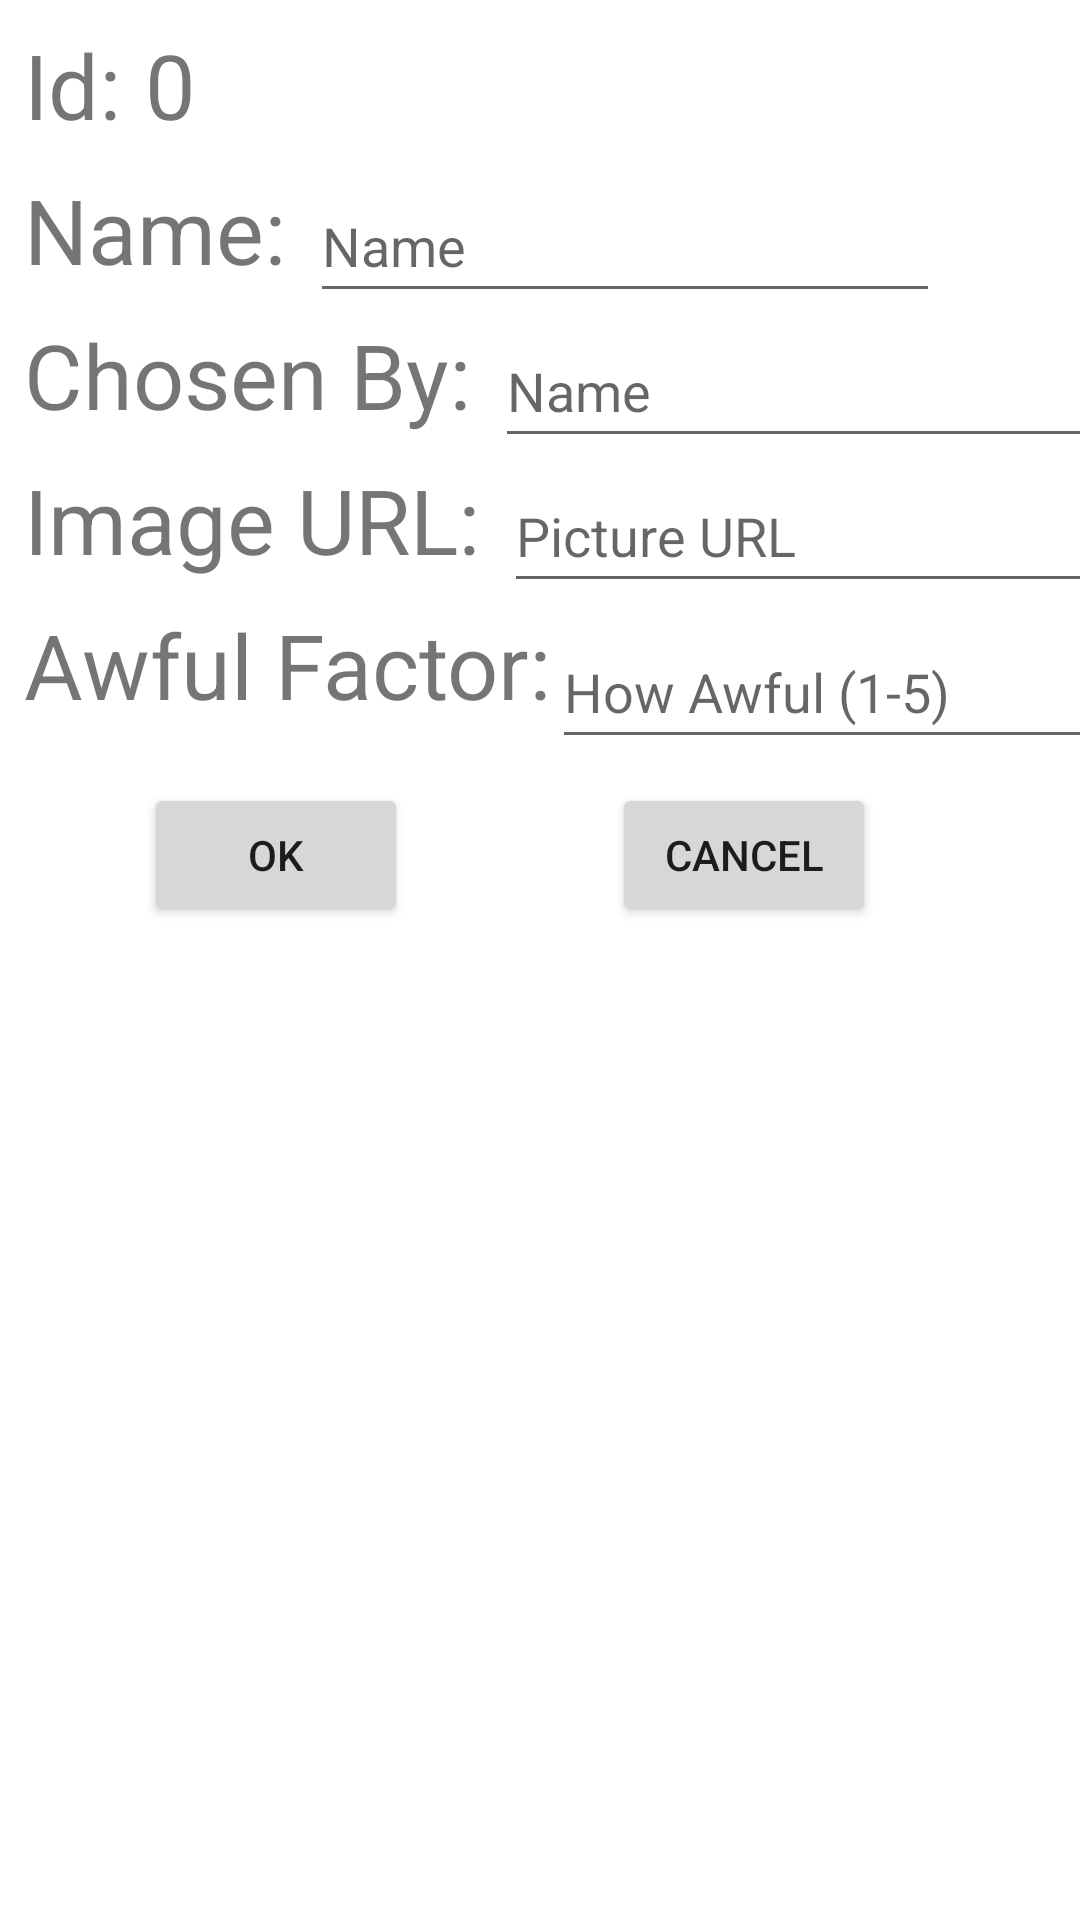

Android layout source for this screen:
<!-- AndroidManifest.xml: application theme Theme.MovieListRecycleView -->
<!-- res/layout/activity_add_edit_movie.xml -->
<?xml version="1.0" encoding="utf-8"?>
<androidx.constraintlayout.widget.ConstraintLayout xmlns:android="http://schemas.android.com/apk/res/android"
    xmlns:app="http://schemas.android.com/apk/res-auto"
    xmlns:tools="http://schemas.android.com/tools"
    android:layout_width="match_parent"
    android:layout_height="match_parent"
    tools:context=".AddEditMovie">

    <TextView
        android:id="@+id/textView"
        android:layout_width="wrap_content"
        android:layout_height="wrap_content"
        android:layout_marginStart="8dp"
        android:layout_marginTop="8dp"
        android:text="Id:"
        android:textSize="30sp"
        app:layout_constraintStart_toStartOf="parent"
        app:layout_constraintTop_toTopOf="parent" />

    <TextView
        android:id="@+id/tv_MovieIdNumber"
        android:layout_width="wrap_content"
        android:layout_height="wrap_content"
        android:layout_marginStart="8dp"
        android:text="0"
        android:textSize="30sp"
        app:layout_constraintStart_toEndOf="@+id/textView"
        app:layout_constraintTop_toTopOf="@+id/textView" />

    <TextView
        android:id="@+id/textView3"
        android:layout_width="wrap_content"
        android:layout_height="wrap_content"
        android:layout_marginStart="8dp"
        android:layout_marginTop="8dp"
        android:text="Name:"
        android:textSize="30sp"
        app:layout_constraintStart_toStartOf="parent"
        app:layout_constraintTop_toBottomOf="@+id/textView" />

    <TextView
        android:id="@+id/textView4"
        android:layout_width="wrap_content"
        android:layout_height="wrap_content"
        android:layout_marginStart="8dp"
        android:layout_marginTop="8dp"
        android:text="Chosen By:"
        android:textSize="30sp"
        app:layout_constraintStart_toStartOf="parent"
        app:layout_constraintTop_toBottomOf="@+id/textView3" />

    <TextView
        android:id="@+id/textView5"
        android:layout_width="wrap_content"
        android:layout_height="wrap_content"
        android:layout_marginStart="8dp"
        android:layout_marginTop="8dp"
        android:text="Image URL:"
        android:textSize="30sp"
        app:layout_constraintStart_toStartOf="parent"
        app:layout_constraintTop_toBottomOf="@+id/textView4" />

    <EditText
        android:id="@+id/et_movieName"
        android:layout_width="wrap_content"
        android:layout_height="wrap_content"
        android:layout_marginStart="8dp"
        android:ems="10"
        android:hint="Name"
        android:inputType="textPersonName"
        android:minHeight="48dp"
        app:layout_constraintStart_toEndOf="@+id/textView3"
        app:layout_constraintTop_toTopOf="@+id/textView3" />

    <EditText
        android:id="@+id/et_recommendedBy"
        android:layout_width="wrap_content"
        android:layout_height="wrap_content"
        android:layout_marginStart="8dp"
        android:ems="10"
        android:hint="Name"
        android:inputType="textPersonName"
        android:minHeight="48dp"
        app:layout_constraintStart_toEndOf="@+id/textView4"
        app:layout_constraintTop_toTopOf="@+id/textView4" />

    <EditText
        android:id="@+id/et_pictureURL"
        android:layout_width="wrap_content"
        android:layout_height="wrap_content"
        android:layout_marginStart="8dp"
        android:ems="10"
        android:hint="Picture URL"
        android:inputType="textPersonName"
        android:minHeight="48dp"
        app:layout_constraintStart_toEndOf="@+id/textView5"
        app:layout_constraintTop_toTopOf="@+id/textView5" />

    <Button
        android:id="@+id/btn_ok"
        android:layout_width="wrap_content"
        android:layout_height="wrap_content"
        android:layout_marginStart="48dp"
        android:text="OK"
        app:layout_constraintStart_toStartOf="parent"
        app:layout_constraintTop_toTopOf="@+id/btn_cancel" />

    <Button
        android:id="@+id/btn_cancel"
        android:layout_width="wrap_content"
        android:layout_height="wrap_content"
        android:layout_marginTop="8dp"
        android:text="Cancel"
        app:layout_constraintEnd_toEndOf="parent"
        app:layout_constraintStart_toEndOf="@+id/btn_ok"
        app:layout_constraintTop_toBottomOf="@+id/et_awfulFactor" />

    <TextView
        android:id="@+id/textView6"
        android:layout_width="wrap_content"
        android:layout_height="wrap_content"
        android:layout_marginStart="8dp"
        android:layout_marginTop="8dp"
        android:text="Awful Factor:"
        android:textSize="30sp"
        app:layout_constraintStart_toStartOf="parent"
        app:layout_constraintTop_toBottomOf="@+id/textView5" />

    <EditText
        android:id="@+id/et_awfulFactor"
        android:layout_width="wrap_content"
        android:layout_height="wrap_content"
        android:layout_marginTop="4dp"
        android:ems="10"
        android:hint="How Awful (1-5)"
        android:inputType="textPersonName"
        android:minHeight="48dp"
        android:textSize="18sp"
        app:layout_constraintStart_toEndOf="@+id/textView6"
        app:layout_constraintTop_toBottomOf="@+id/et_pictureURL" />
</androidx.constraintlayout.widget.ConstraintLayout>
<!-- resources referenced by this layout -->
<resources>
  <style name="Theme.MovieListRecycleView" parent="Theme.MaterialComponents.DayNight.DarkActionBar">
          
          <item name="colorPrimary">@color/purple_500</item>
          <item name="colorPrimaryVariant">@color/purple_700</item>
          <item name="colorOnPrimary">@color/white</item>
          
          <item name="colorSecondary">@color/teal_200</item>
          <item name="colorSecondaryVariant">@color/teal_700</item>
          <item name="colorOnSecondary">@color/black</item>
          
          <item name="android:statusBarColor" tools:targetApi="l">?attr/colorPrimaryVariant</item>
          
      </style>
  <!-- not gathered from this repository: default colours our renderer supplied (Android Studio template values) -->
  <color name="purple_500">#FF6200EE</color>
  <color name="purple_700">#FF3700B3</color>
  <color name="teal_200">#FF03DAC5</color>
  <color name="teal_700">#FF018786</color>
  <color name="black">#FF000000</color>
  <color name="white">#FFFFFFFF</color>
</resources>
